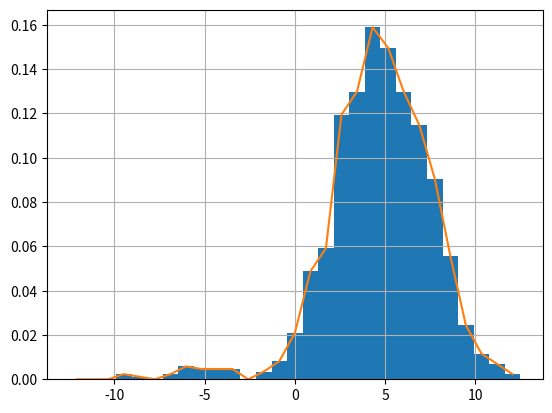

Write Python code to recreate this figure. (Note: this script raises an exception after producing the figure.)
import numpy as np 
import matplotlib.pyplot as plt 

thresh = 1e-10

N = 1000
mu = [-5, 5]	# means of the mixed Gaussians
alpha = 0.025				# mixing coefficient
sigma = [2.5, 2.5]		# std deviation

X = np.append(np.random.normal(mu[0], sigma[0], int(N*alpha)), np.random.normal(mu[1], sigma[1], N-int(N*alpha))) 
np.random.shuffle(X) # random samples drawn from the GMM
print('alpha: {}, mu: ({}, {}), sigma: ({}, {})'.format(alpha, mu[0], mu[1], sigma[0], sigma[1]))
plt.figure('True PDF')
n_bins = 30
bins = np.linspace(min(mu)-3*max(sigma), max(mu)+3*max(sigma), n_bins)
vals, bins_pos,patch = plt.hist(X, bins, density=True)
plt.plot(bins_pos[:-1]+(bins[1]-bins[0])/2, vals, label="N="+str(N))
plt.grid(True)
plt.show()

def P_gaussian(x, mu, sigma):
	return (1/(2*np.pi*sigma**2)**0.5)*np.exp(-((x-mu)**2)/2/sigma**2)

def likelihood(alpha, x, mu, sigma):
	return (alpha_est*P_gaussian(x, mu[0], sigma[0]) + (1-alpha_est)*P_gaussian(x, mu[1], sigma[1]))

# EM algorithm
# Initial estimates
alpha_est = 0.4
mu_est = [-10, 10.]
sigma_est = [1., 1.]
llh_1 = likelihood(alpha_est, X, mu_est, sigma_est)
h = alpha_est*P_gaussian(X, mu_est[0], sigma_est[0])/llh_0
steps = 0
error = np.array([1, 1, 1, 1, 1])

while np.any(error >= thresh):
	steps += 1
	print("Step {}".format(steps), end="\r")

	llh_0 = llh_1

	h_tot = np.sum(h)
	mu_est[0] = np.sum(h*X)/h_tot
	mu_est[1] = np.sum((1-h)*X)/(N-h_tot)
	sigma_est[0] = (np.sum(h*(X-mu_est[0])**2)/h_tot)**0.5
	sigma_est[1] = (np.sum((1-h)*(X-mu_est[1])**2)/(N - h_tot))**0.5
	alpha_est = h_tot/N

	llh_1 = likelihood(alpha_est, X, mu_est, sigma_est)

	h = alpha_est*P_gaussian(X, mu_est[0], sigma_est[0])/llh_1

	error = np.abs((llh_1-llh_0)/llh_1)


print('alpha_est: {}, mu_est: ({}, {}), sigma_est: ({}, {})'.format(alpha_est, mu_est[0], mu_est[1], sigma_est[0], sigma_est[1]))
print('Steps taken: {}'.format(steps))